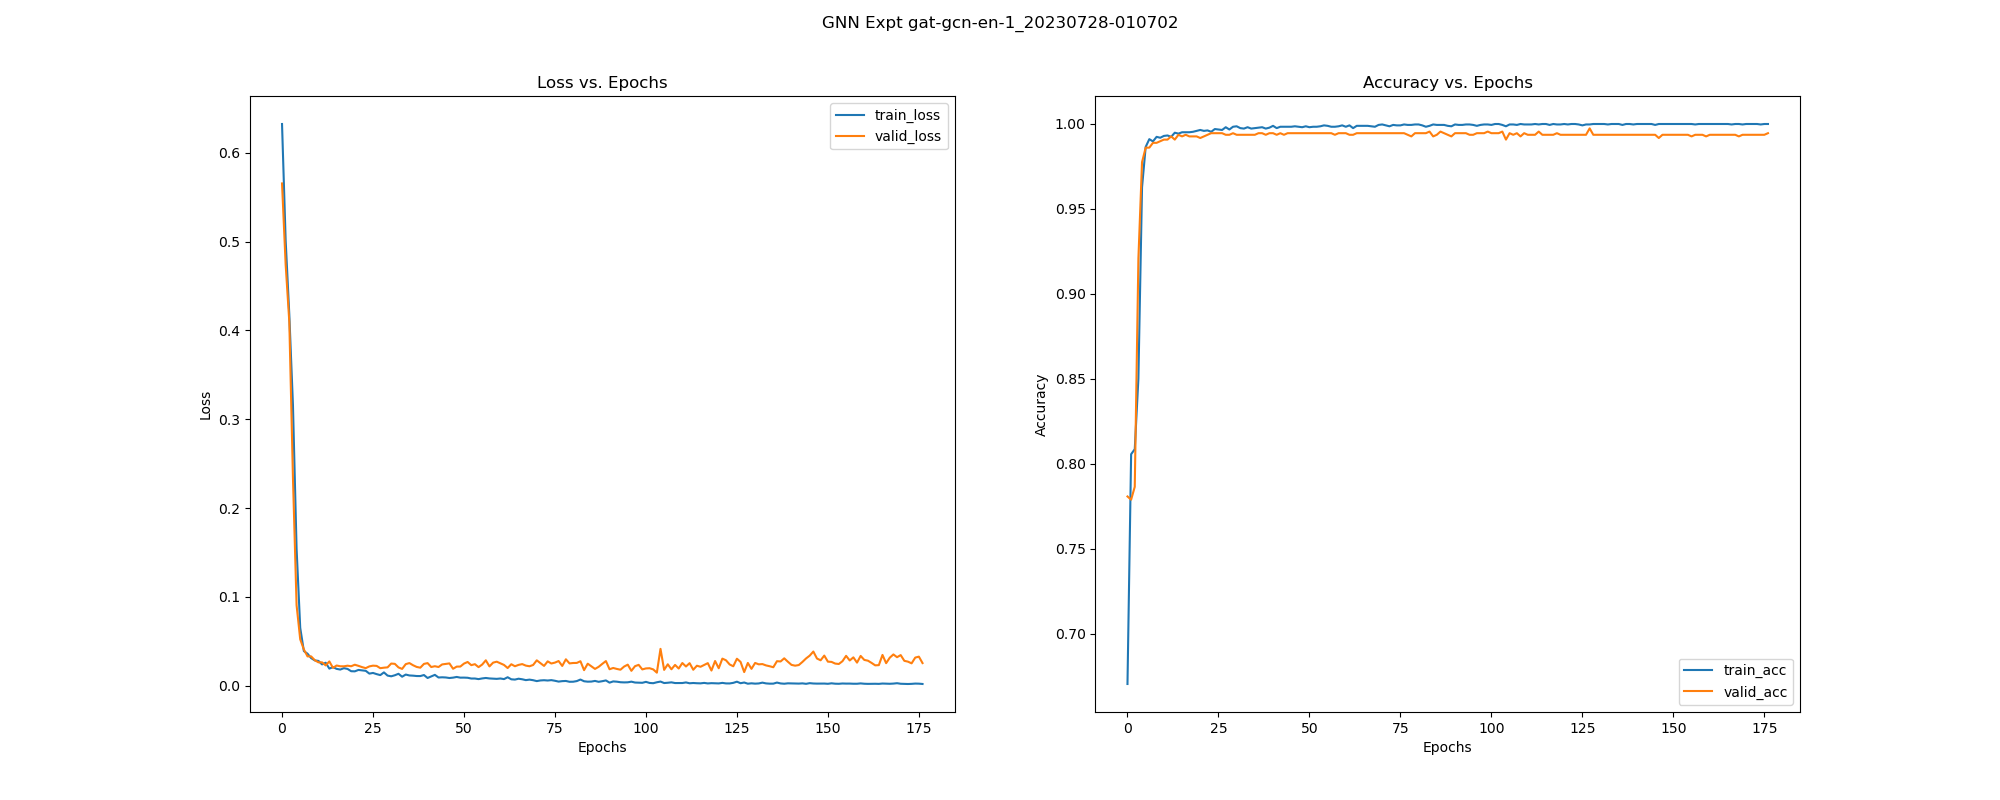

The file beside this chart, header and first rows:
, epoch, train_loss, train_acc, train_pre, train_rec, train_f1, train_auc, train_mcc, train_pr_auc, valid_loss, valid_acc, valid_pre, valid_rec, valid_f1, valid_auc, valid_mcc, valid_pr_auc, test_acc, test_pre, test_rec, test_f1, test_auc, test_mcc
0, 0.0, 0.6323, 0.6704, 0.7617, 0.6967, 0.7277, 0.7337, 0.3145, 0.777, 0.5654, 0.7807, 0.7425, 1.0, 0.8522, 0.7964, 0.5474, 0.8612, 0.7383, 0.7071, 1.0, 0.8284, 0.8137, 0.4523
1, 1.0, 0.5009, 0.8056, 0.7653, 0.9987, 0.8666, 0.7642, 0.5994, 0.8057, 0.4738, 0.7788, 0.7409, 1.0, 0.8511, 0.8503, 0.5433, 0.9087, 0.7383, 0.7071, 1.0, 0.8284, 0.8258, 0.4523
2, 2.0, 0.4178, 0.8085, 0.7675, 1.0, 0.8685, 0.8731, 0.6066, 0.9128, 0.4097, 0.7864, 0.7475, 1.0, 0.8555, 0.9486, 0.5597, 0.9674, 0.7458, 0.7131, 1.0, 0.8325, 0.919, 0.4699
3, 3.0, 0.3162, 0.8501, 0.8085, 0.9996, 0.8939, 0.9701, 0.6917, 0.9815, 0.2343, 0.9206, 0.8884, 1.0, 0.9409, 0.9892, 0.8346, 0.9925, 0.8467, 0.8048, 1.0, 0.8918, 0.9658, 0.6854
4, 4.0, 0.1542, 0.9625, 0.9498, 0.9932, 0.971, 0.9928, 0.9199, 0.9947, 0.0906, 0.9773, 0.9654, 1.0, 0.9824, 0.9964, 0.9517, 0.9975, 0.9308, 0.9013, 1.0, 0.9481, 0.9784, 0.8556
5, 5.0, 0.06515, 0.9862, 0.9831, 0.9953, 0.9892, 0.9972, 0.9704, 0.998, 0.05222, 0.9858, 0.9781, 1.0, 0.9889, 0.9983, 0.9697, 0.9989, 0.9402, 0.9135, 1.0, 0.9548, 0.983, 0.8747
6, 6.0, 0.03899, 0.9908, 0.9894, 0.9962, 0.9928, 0.9987, 0.9803, 0.9992, 0.04082, 0.9858, 0.9781, 1.0, 0.9889, 0.9991, 0.9697, 0.9994, 0.9439, 0.9185, 1.0, 0.9575, 0.9856, 0.8824
7, 7.0, 0.03603, 0.9895, 0.989, 0.9945, 0.9917, 0.998, 0.9774, 0.9985, 0.03301, 0.9887, 0.9824, 1.0, 0.9911, 0.9993, 0.9757, 0.9996, 0.9495, 0.926, 1.0, 0.9616, 0.9883, 0.8939
8, 8.0, 0.03106, 0.9922, 0.9923, 0.9953, 0.9938, 0.9985, 0.9832, 0.999, 0.033, 0.9887, 0.9824, 1.0, 0.9911, 0.9995, 0.9757, 0.9997, 0.9495, 0.926, 1.0, 0.9616, 0.9903, 0.8939
9, 9.0, 0.02849, 0.9916, 0.9915, 0.9953, 0.9934, 0.999, 0.982, 0.9993, 0.02868, 0.9896, 0.9838, 1.0, 0.9918, 0.9996, 0.9778, 0.9997, 0.9514, 0.9286, 1.0, 0.963, 0.9915, 0.8978
10, 10.0, 0.02791, 0.9927, 0.9932, 0.9953, 0.9942, 0.9988, 0.9843, 0.9992, 0.02631, 0.9905, 0.9853, 1.0, 0.9926, 0.9996, 0.9798, 0.9998, 0.9533, 0.9335, 0.997, 0.9642, 0.9923, 0.9011
11, 11.0, 0.024, 0.993, 0.9936, 0.9953, 0.9945, 0.9993, 0.9849, 0.9996, 0.0263, 0.9905, 0.9853, 1.0, 0.9926, 0.9996, 0.9798, 0.9998, 0.9514, 0.9309, 0.997, 0.9629, 0.9927, 0.8972
12, 12.0, 0.02588, 0.9922, 0.9928, 0.9949, 0.9938, 0.9993, 0.9832, 0.9996, 0.02282, 0.9924, 0.9882, 1.0, 0.9941, 0.9997, 0.9838, 0.9998, 0.9589, 0.9413, 0.997, 0.9684, 0.9935, 0.9128
13, 13.0, 0.01925, 0.9946, 0.9949, 0.9966, 0.9957, 0.9996, 0.9884, 0.9997, 0.02733, 0.9905, 0.9853, 1.0, 0.9926, 0.9996, 0.9798, 0.9998, 0.9495, 0.9284, 0.997, 0.9615, 0.9938, 0.8933
14, 14.0, 0.02093, 0.9941, 0.9936, 0.997, 0.9953, 0.9994, 0.9872, 0.9997, 0.02009, 0.9934, 0.9911, 0.9985, 0.9948, 0.9998, 0.9858, 0.9999, 0.9589, 0.9413, 0.997, 0.9684, 0.9945, 0.9128
15, 15.0, 0.01895, 0.9949, 0.9957, 0.9962, 0.9959, 0.9994, 0.989, 0.9996, 0.02273, 0.9924, 0.9882, 1.0, 0.9941, 0.9997, 0.9838, 0.9998, 0.9589, 0.9413, 0.997, 0.9684, 0.9945, 0.9128
16, 16.0, 0.01818, 0.9949, 0.9949, 0.997, 0.996, 0.9996, 0.989, 0.9997, 0.02186, 0.9934, 0.9896, 1.0, 0.9948, 0.9998, 0.9858, 0.9999, 0.9589, 0.9413, 0.997, 0.9684, 0.9947, 0.9128
17, 17.0, 0.01973, 0.9949, 0.9949, 0.997, 0.996, 0.9992, 0.989, 0.9995, 0.02182, 0.9924, 0.9896, 0.9985, 0.994, 0.9998, 0.9838, 0.9999, 0.9589, 0.9413, 0.997, 0.9684, 0.9948, 0.9128
18, 18.0, 0.01891, 0.9951, 0.9949, 0.9974, 0.9962, 0.9993, 0.9896, 0.9996, 0.02252, 0.9924, 0.9896, 0.9985, 0.994, 0.9998, 0.9838, 0.9999, 0.9589, 0.9413, 0.997, 0.9684, 0.995, 0.9128
19, 19.0, 0.01631, 0.9957, 0.9962, 0.997, 0.9966, 0.9996, 0.9907, 0.9998, 0.0219, 0.9924, 0.9896, 0.9985, 0.994, 0.9998, 0.9838, 0.9999, 0.9589, 0.9413, 0.997, 0.9684, 0.9951, 0.9128
20, 20.0, 0.01617, 0.9962, 0.9962, 0.9979, 0.997, 0.9995, 0.9919, 0.9997, 0.02361, 0.9915, 0.9882, 0.9985, 0.9933, 0.9998, 0.9817, 0.9999, 0.957, 0.9387, 0.997, 0.967, 0.9952, 0.9089
21, 21.0, 0.01774, 0.9957, 0.9957, 0.9974, 0.9966, 0.9995, 0.9907, 0.9997, 0.02235, 0.9924, 0.9896, 0.9985, 0.994, 0.9998, 0.9838, 0.9999, 0.957, 0.9387, 0.997, 0.967, 0.9954, 0.9089
22, 22.0, 0.01719, 0.996, 0.9953, 0.9983, 0.9968, 0.9994, 0.9913, 0.9996, 0.02091, 0.9934, 0.9911, 0.9985, 0.9948, 0.9998, 0.9858, 0.9999, 0.9589, 0.9413, 0.997, 0.9684, 0.9955, 0.9128
23, 23.0, 0.01677, 0.9951, 0.9957, 0.9966, 0.9962, 0.9995, 0.9896, 0.9997, 0.01979, 0.9943, 0.9926, 0.9985, 0.9955, 0.9998, 0.9878, 0.9999, 0.9607, 0.9465, 0.9941, 0.9697, 0.9959, 0.9163
24, 24.0, 0.0136, 0.9968, 0.9974, 0.9974, 0.9974, 0.9996, 0.993, 0.9998, 0.02174, 0.9943, 0.9926, 0.9985, 0.9955, 0.9998, 0.9878, 0.9999, 0.9589, 0.9413, 0.997, 0.9684, 0.9959, 0.9128
25, 25.0, 0.01437, 0.9965, 0.9966, 0.9979, 0.9972, 0.9994, 0.9925, 0.9996, 0.02257, 0.9943, 0.9926, 0.9985, 0.9955, 0.9998, 0.9878, 0.9999, 0.9589, 0.9413, 0.997, 0.9684, 0.9958, 0.9128
26, 26.0, 0.01303, 0.9962, 0.9962, 0.9979, 0.997, 0.9997, 0.9919, 0.9998, 0.02229, 0.9943, 0.9926, 0.9985, 0.9955, 0.9998, 0.9878, 0.9999, 0.9607, 0.9465, 0.9941, 0.9697, 0.9962, 0.9163
27, 27.0, 0.01193, 0.9978, 0.9979, 0.9987, 0.9983, 0.9996, 0.9954, 0.9998, 0.01973, 0.9934, 0.9926, 0.997, 0.9948, 0.9998, 0.9858, 0.9999, 0.9607, 0.949, 0.9911, 0.9696, 0.9968, 0.916
28, 28.0, 0.01498, 0.9965, 0.997, 0.9974, 0.9972, 0.9995, 0.9925, 0.9997, 0.02029, 0.9934, 0.9926, 0.997, 0.9948, 0.9998, 0.9858, 0.9999, 0.9626, 0.9492, 0.9941, 0.9711, 0.9968, 0.9202
29, 29.0, 0.01139, 0.9981, 0.9987, 0.9983, 0.9985, 0.9996, 0.9959, 0.9997, 0.02065, 0.9943, 0.9926, 0.9985, 0.9955, 0.9998, 0.9878, 0.9999, 0.9626, 0.9492, 0.9941, 0.9711, 0.9969, 0.9202
30, 30.0, 0.01058, 0.9984, 0.9987, 0.9987, 0.9987, 0.9996, 0.9965, 0.9998, 0.02494, 0.9934, 0.9911, 0.9985, 0.9948, 0.9998, 0.9858, 0.9999, 0.957, 0.9387, 0.997, 0.967, 0.9967, 0.9089
31, 31.0, 0.01177, 0.9973, 0.9979, 0.9979, 0.9979, 0.9997, 0.9942, 0.9998, 0.02461, 0.9934, 0.9911, 0.9985, 0.9948, 0.9998, 0.9858, 0.9999, 0.957, 0.9387, 0.997, 0.967, 0.9967, 0.9089
32, 32.0, 0.01341, 0.997, 0.9974, 0.9979, 0.9977, 0.9996, 0.9936, 0.9997, 0.02059, 0.9934, 0.9926, 0.997, 0.9948, 0.9998, 0.9858, 0.9999, 0.9626, 0.9492, 0.9941, 0.9711, 0.997, 0.9202
33, 33.0, 0.01013, 0.9978, 0.9979, 0.9987, 0.9983, 0.9997, 0.9954, 0.9998, 0.01892, 0.9934, 0.9926, 0.997, 0.9948, 0.9998, 0.9858, 0.9999, 0.9626, 0.9517, 0.9911, 0.971, 0.9973, 0.9199
34, 34.0, 0.01254, 0.997, 0.9983, 0.997, 0.9977, 0.9997, 0.9936, 0.9998, 0.02428, 0.9934, 0.9911, 0.9985, 0.9948, 0.9998, 0.9858, 0.9999, 0.9589, 0.9413, 0.997, 0.9684, 0.997, 0.9128
35, 35.0, 0.01153, 0.9973, 0.9979, 0.9979, 0.9979, 0.9997, 0.9942, 0.9998, 0.02547, 0.9934, 0.9911, 0.9985, 0.9948, 0.9997, 0.9858, 0.9998, 0.957, 0.9387, 0.997, 0.967, 0.9969, 0.9089
36, 36.0, 0.01131, 0.9976, 0.9979, 0.9983, 0.9981, 0.9997, 0.9948, 0.9998, 0.02304, 0.9943, 0.9926, 0.9985, 0.9955, 0.9998, 0.9878, 0.9999, 0.9607, 0.944, 0.997, 0.9698, 0.9971, 0.9167
37, 37.0, 0.0109, 0.9978, 0.9987, 0.9979, 0.9983, 0.9997, 0.9954, 0.9998, 0.02114, 0.9943, 0.9926, 0.9985, 0.9955, 0.9998, 0.9878, 0.9999, 0.9607, 0.9465, 0.9941, 0.9697, 0.9975, 0.9163
38, 38.0, 0.01085, 0.997, 0.9966, 0.9987, 0.9977, 0.9997, 0.9936, 0.9998, 0.02029, 0.9934, 0.9926, 0.997, 0.9948, 0.9998, 0.9858, 0.9999, 0.9645, 0.9518, 0.9941, 0.9725, 0.9976, 0.9242
39, 39.0, 0.01201, 0.9976, 0.9979, 0.9983, 0.9981, 0.9996, 0.9948, 0.9997, 0.02454, 0.9943, 0.9926, 0.9985, 0.9955, 0.9997, 0.9878, 0.9998, 0.9607, 0.944, 0.997, 0.9698, 0.9972, 0.9167
40, 40.0, 0.008685, 0.9987, 0.9991, 0.9987, 0.9989, 0.9997, 0.9971, 0.9998, 0.02543, 0.9943, 0.9926, 0.9985, 0.9955, 0.9997, 0.9878, 0.9998, 0.9607, 0.944, 0.997, 0.9698, 0.997, 0.9167
41, 41.0, 0.01048, 0.9973, 0.9979, 0.9979, 0.9979, 0.9997, 0.9942, 0.9998, 0.02103, 0.9934, 0.9926, 0.997, 0.9948, 0.9998, 0.9858, 0.9999, 0.9645, 0.9518, 0.9941, 0.9725, 0.9976, 0.9242
42, 42.0, 0.01221, 0.9981, 0.9987, 0.9983, 0.9985, 0.9995, 0.9959, 0.9997, 0.02193, 0.9943, 0.9926, 0.9985, 0.9955, 0.9998, 0.9878, 0.9999, 0.9607, 0.9465, 0.9941, 0.9697, 0.9974, 0.9163
43, 43.0, 0.009233, 0.9981, 0.9987, 0.9983, 0.9985, 0.9998, 0.9959, 0.9999, 0.02104, 0.9934, 0.9926, 0.997, 0.9948, 0.9998, 0.9858, 0.9999, 0.9664, 0.9545, 0.9941, 0.9739, 0.9976, 0.9281
44, 44.0, 0.009469, 0.9981, 0.9987, 0.9983, 0.9985, 0.9997, 0.9959, 0.9998, 0.02396, 0.9943, 0.9926, 0.9985, 0.9955, 0.9996, 0.9878, 0.9998, 0.9607, 0.9465, 0.9941, 0.9697, 0.9973, 0.9163
45, 45.0, 0.009263, 0.9981, 0.9987, 0.9983, 0.9985, 0.9997, 0.9959, 0.9998, 0.02458, 0.9943, 0.9926, 0.9985, 0.9955, 0.9996, 0.9878, 0.9998, 0.9589, 0.9438, 0.9941, 0.9683, 0.9972, 0.9124
46, 46.0, 0.00866, 0.9984, 0.9996, 0.9979, 0.9987, 0.9997, 0.9965, 0.9998, 0.02508, 0.9943, 0.9926, 0.9985, 0.9955, 0.9997, 0.9878, 0.9998, 0.9589, 0.9438, 0.9941, 0.9683, 0.9974, 0.9124
47, 47.0, 0.009085, 0.9981, 0.9987, 0.9983, 0.9985, 0.9998, 0.9959, 0.9998, 0.01906, 0.9943, 0.9926, 0.9985, 0.9955, 0.9999, 0.9878, 0.9999, 0.9682, 0.9599, 0.9911, 0.9753, 0.9979, 0.9318
48, 48.0, 0.009849, 0.9978, 0.9987, 0.9979, 0.9983, 0.9997, 0.9954, 0.9998, 0.02149, 0.9943, 0.9926, 0.9985, 0.9955, 0.9998, 0.9878, 0.9999, 0.9664, 0.9545, 0.9941, 0.9739, 0.9977, 0.9281
49, 49.0, 0.009068, 0.9984, 0.9987, 0.9987, 0.9987, 0.9997, 0.9965, 0.9998, 0.02156, 0.9943, 0.9926, 0.9985, 0.9955, 0.9998, 0.9878, 0.9999, 0.9664, 0.9545, 0.9941, 0.9739, 0.9977, 0.9281
50, 50.0, 0.009114, 0.9978, 0.9983, 0.9983, 0.9983, 0.9997, 0.9954, 0.9998, 0.02489, 0.9943, 0.9926, 0.9985, 0.9955, 0.9997, 0.9878, 0.9998, 0.9589, 0.9438, 0.9941, 0.9683, 0.9971, 0.9124
51, 51.0, 0.008939, 0.9981, 0.9991, 0.9979, 0.9985, 0.9997, 0.9959, 0.9998, 0.02671, 0.9943, 0.9926, 0.9985, 0.9955, 0.9996, 0.9878, 0.9998, 0.9589, 0.9438, 0.9941, 0.9683, 0.9967, 0.9124
52, 52.0, 0.00808, 0.9981, 0.9987, 0.9983, 0.9985, 0.9997, 0.9959, 0.9998, 0.02314, 0.9943, 0.9926, 0.9985, 0.9955, 0.9997, 0.9878, 0.9998, 0.9626, 0.9492, 0.9941, 0.9711, 0.9976, 0.9202
53, 53.0, 0.008091, 0.9984, 0.9987, 0.9987, 0.9987, 0.9997, 0.9965, 0.9998, 0.02422, 0.9943, 0.9926, 0.9985, 0.9955, 0.9997, 0.9878, 0.9998, 0.9626, 0.9492, 0.9941, 0.9711, 0.9974, 0.9202
54, 54.0, 0.00743, 0.9989, 0.9996, 0.9987, 0.9991, 0.9997, 0.9977, 0.9998, 0.0209, 0.9943, 0.9926, 0.9985, 0.9955, 0.9998, 0.9878, 0.9999, 0.9664, 0.9545, 0.9941, 0.9739, 0.9978, 0.9281
55, 55.0, 0.008177, 0.9987, 0.9987, 0.9991, 0.9989, 0.9997, 0.9971, 0.9998, 0.0238, 0.9943, 0.9926, 0.9985, 0.9955, 0.9996, 0.9878, 0.9998, 0.9664, 0.9545, 0.9941, 0.9739, 0.9974, 0.9281
56, 56.0, 0.008707, 0.9981, 0.9991, 0.9979, 0.9985, 0.9998, 0.9959, 0.9999, 0.02859, 0.9943, 0.9926, 0.9985, 0.9955, 0.9996, 0.9878, 0.9997, 0.9589, 0.9438, 0.9941, 0.9683, 0.9965, 0.9124
57, 57.0, 0.008178, 0.9981, 0.9983, 0.9987, 0.9985, 0.9998, 0.9959, 0.9999, 0.02173, 0.9934, 0.9926, 0.997, 0.9948, 0.9998, 0.9858, 0.9999, 0.9682, 0.9573, 0.9941, 0.9753, 0.9979, 0.9321
58, 58.0, 0.007957, 0.9984, 0.9987, 0.9987, 0.9987, 0.9997, 0.9965, 0.9998, 0.02597, 0.9943, 0.9926, 0.9985, 0.9955, 0.9996, 0.9878, 0.9998, 0.9626, 0.9492, 0.9941, 0.9711, 0.9974, 0.9202
59, 59.0, 0.007704, 0.9989, 0.9996, 0.9987, 0.9991, 0.9997, 0.9977, 0.9998, 0.02703, 0.9943, 0.9926, 0.9985, 0.9955, 0.9996, 0.9878, 0.9997, 0.9626, 0.9492, 0.9941, 0.9711, 0.9971, 0.9202
... 117 more rows
